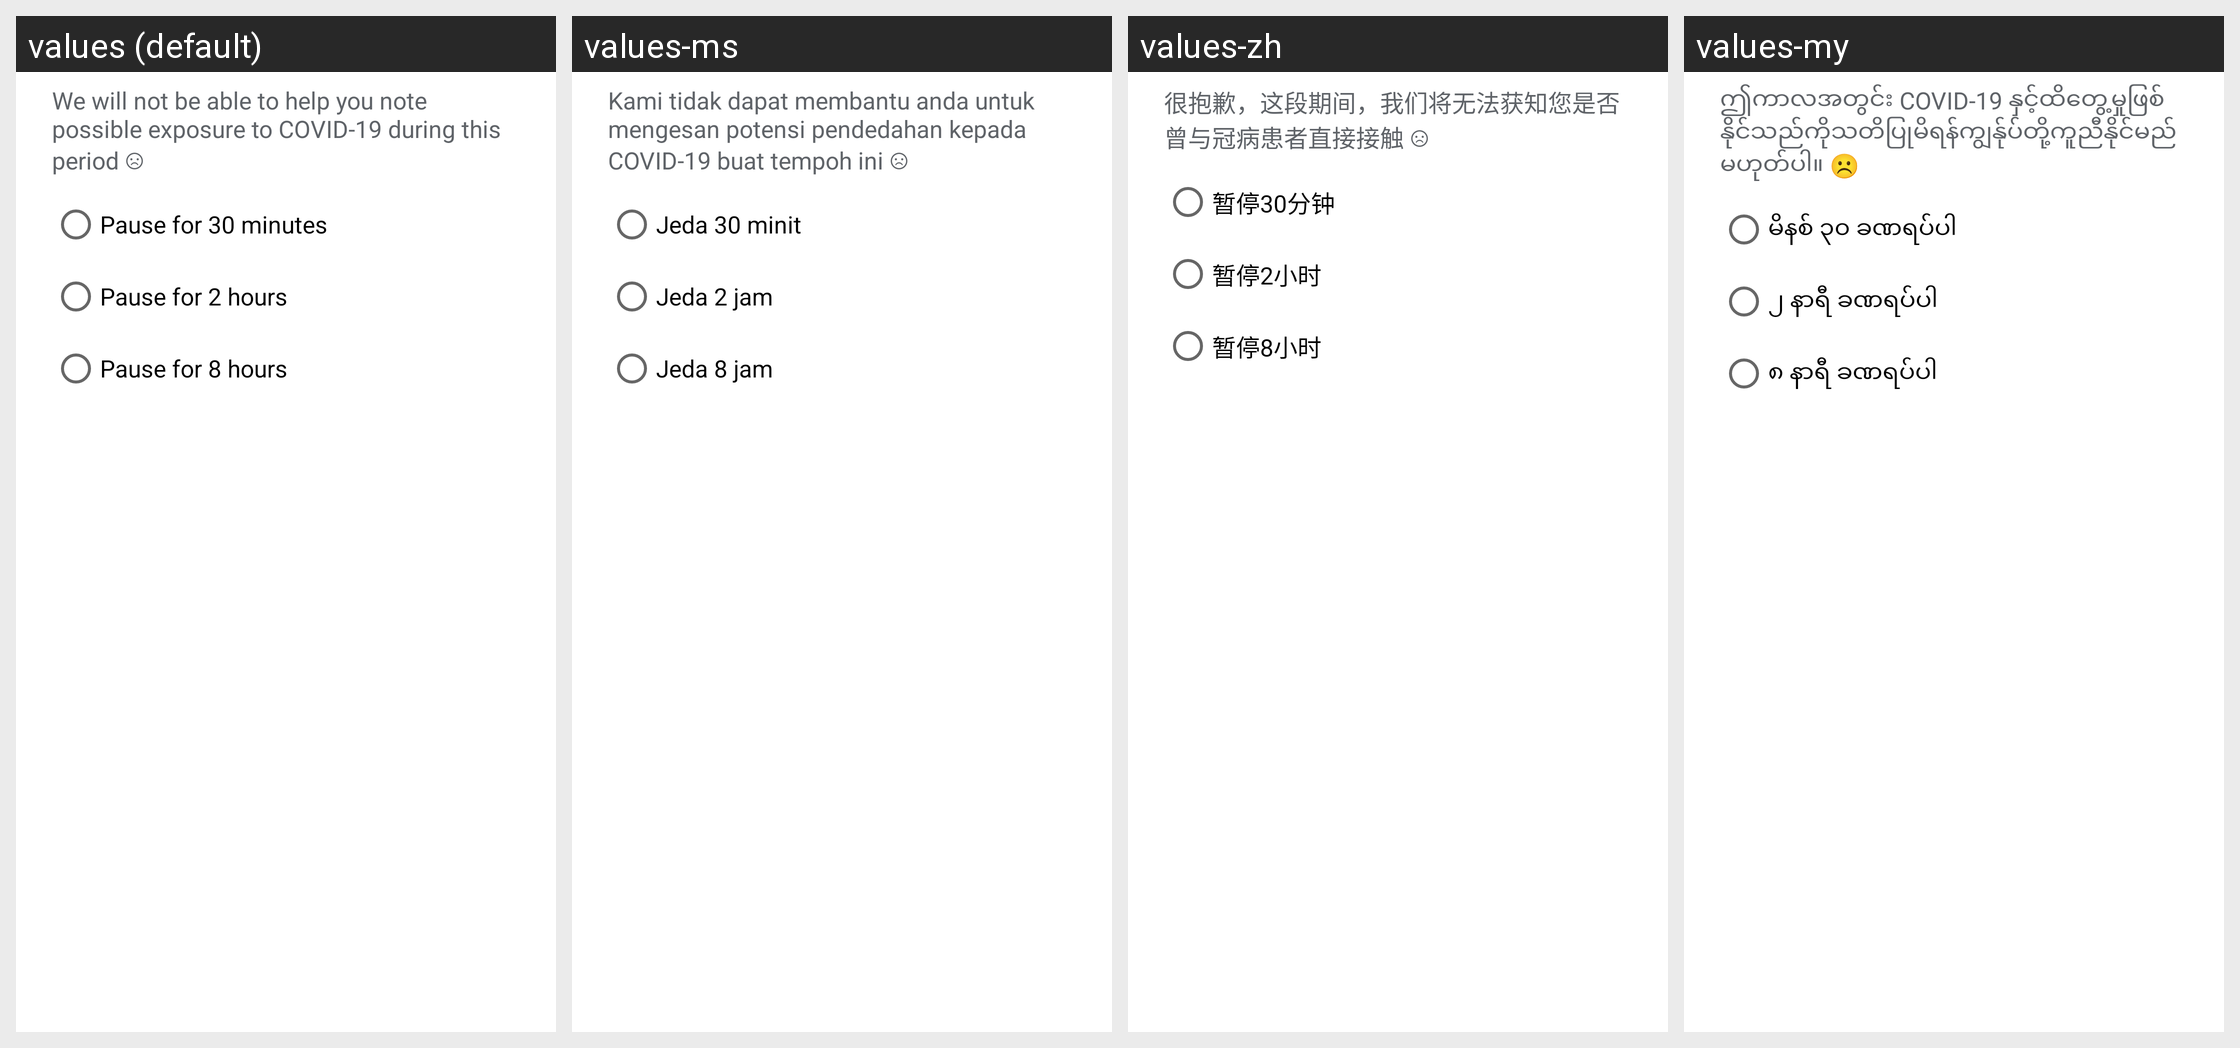

The Android screen above is rendered under several locales of the same app. Produce the string resources it draws, with the default and per-locale values.
Android screen res/layout/dialog_pause_tt.xml rendered under 4 locales, left to right: values (default), values-ms, values-zh, values-my. Device: Nexus 5 (rendered at 1080×1920; each locale shown at half size, 540×960, under a caption strip naming it); theme AppTheme.NoActionBar.
Other locales in the repository, not shown: values-bn, values-hi, values-ta, values-th.
Strings drawn on this screen, with the default value and each locale's value (text and hints the layout hard-codes, and strings that could not be matched under every locale, appear in the picture but are not listed):

paused_text
  values: We will not be able to help you note possible exposure to COVID-19 during this period ☹
  values-ms: Kami tidak dapat membantu anda untuk mengesan potensi pendedahan kepada COVID-19 buat tempoh ini ☹
  values-zh: 很抱歉，这段期间，我们将无法获知您是否曾与冠病患者直接接触 ☹
  values-my: ဤကာလအတွင်း COVID-19 နှင့်ထိတွေ့မှုဖြစ်နိုင်သည်ကိုသတိပြုမိရန်ကျွန်ုပ်တို့ကူညီနိုင်မည်မဟုတ်ပါ။ ☹️

pause_tt_30m
  values: Pause for 30 minutes
  values-ms: Jeda 30 minit
  values-zh: 暂停30分钟
  values-my: မိနစ် ၃၀ ခဏရပ်ပါ

pause_tt_2h
  values: Pause for 2 hours
  values-ms: Jeda 2 jam
  values-zh: 暂停2小时
  values-my: ၂ နာရီ ခဏရပ်ပါ

pause_tt_8h
  values: Pause for 8 hours
  values-ms: Jeda 8 jam
  values-zh: 暂停8小时
  values-my: ၈ နာရီ ခဏရပ်ပါ
